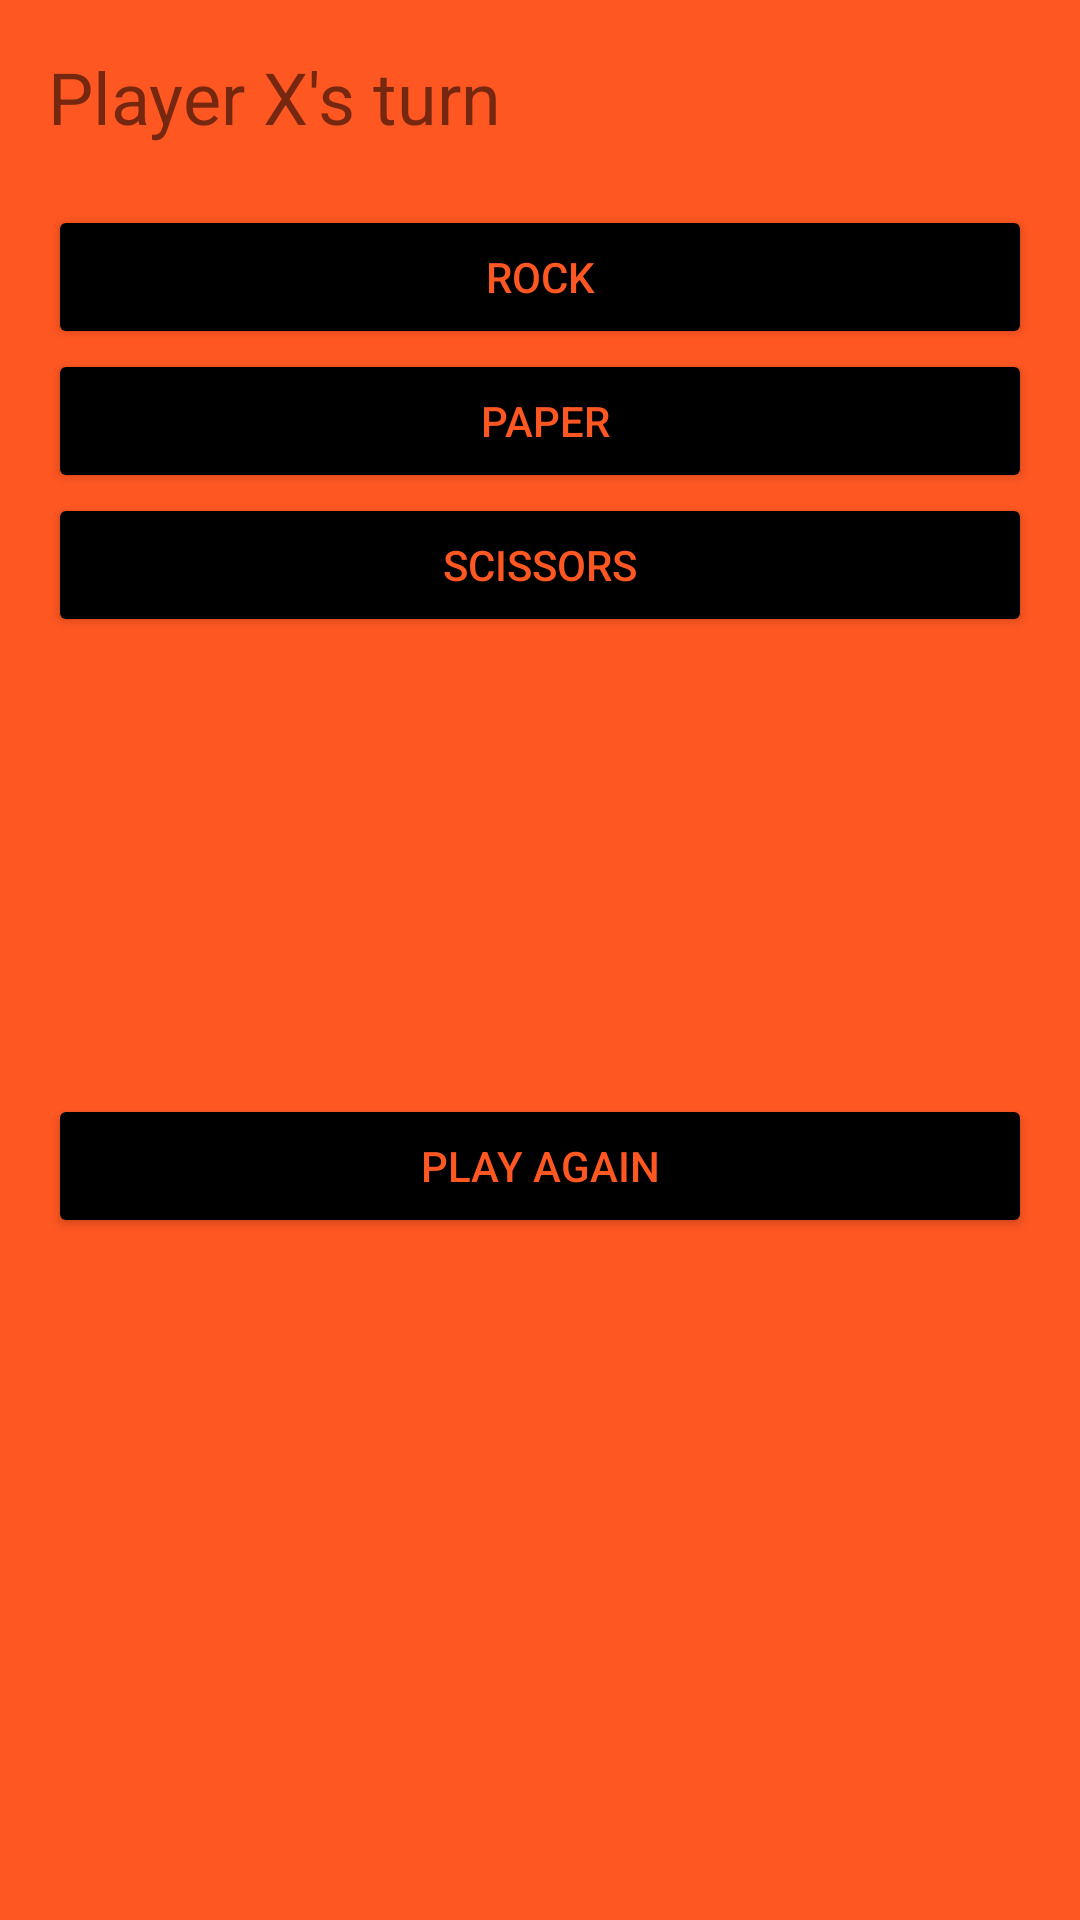

Produce the Android XML layout that renders to this screen, including the resource entries it uses.
<!-- AndroidManifest.xml: application theme AppTheme -->
<!-- res/layout/activity_rockpaperscissors.xml -->
<?xml version="1.0" encoding="utf-8"?>
<LinearLayout xmlns:android="http://schemas.android.com/apk/res/android"
    android:layout_width="match_parent"
    android:layout_height="match_parent"
    android:orientation="vertical"
    android:padding="16dp"
    android:background="#FF5722">

    <TextView
        android:id="@+id/status"
        android:layout_width="wrap_content"
        android:layout_height="wrap_content"
        android:text="Player X's turn"
        android:textSize="24sp"
        android:layout_marginBottom="20dp"/>

    <Button
        android:id="@+id/button_player_x"
        android:layout_width="match_parent"
        android:layout_height="wrap_content"
        android:text="Rock"
        android:textColor="#FF5722"
        android:backgroundTint="@color/black"/>

    <Button
        android:id="@+id/button_player_y"
        android:layout_width="match_parent"
        android:layout_height="wrap_content"
        android:text=" Paper"
        android:textColor="#FF5722"
        android:backgroundTint="@color/black"/>

    <Button
        android:id="@+id/button_player_z"
        android:layout_width="match_parent"
        android:layout_height="wrap_content"
        android:text="Scissors"
        android:textColor="#FF5722"
        android:backgroundTint="@color/black"/>

    <TextView
        android:id="@+id/result"
        android:layout_width="wrap_content"
        android:layout_height="wrap_content"
        android:text=""
        android:textSize="24sp"
        android:layout_marginTop="80dp"
        />

    <Button
        android:id="@+id/button_play_again"
        android:layout_width="match_parent"
        android:layout_height="wrap_content"
        android:text="Play Again"
        android:layout_marginTop="40dp"
        android:textColor="#FF5722"
        android:backgroundTint="@color/black"/>

    <Button
        android:id="@+id/button_back"
        android:layout_width="match_parent"
        android:layout_height="wrap_content"
        android:layout_marginTop="200dp"
        android:textColor="#FF5722"
        android:backgroundTint="@color/black"
        android:text="Back to Main Menu" />
</LinearLayout>
<!-- resources referenced by this layout -->
<resources>
  <style name="AppTheme" parent="Theme.AppCompat.Light.NoActionBar">
          <item name="colorPrimary">@color/black</item>
          <item name="colorPrimaryDark">@color/black</item>
          <item name="colorAccent">@color/colorAccent</item>
      </style>
  <!-- not gathered from this repository: default colours our renderer supplied (Android Studio template values) -->
  <color name="black">#FF000000</color>
  <color name="colorAccent">#FF03DAC5</color>
</resources>
